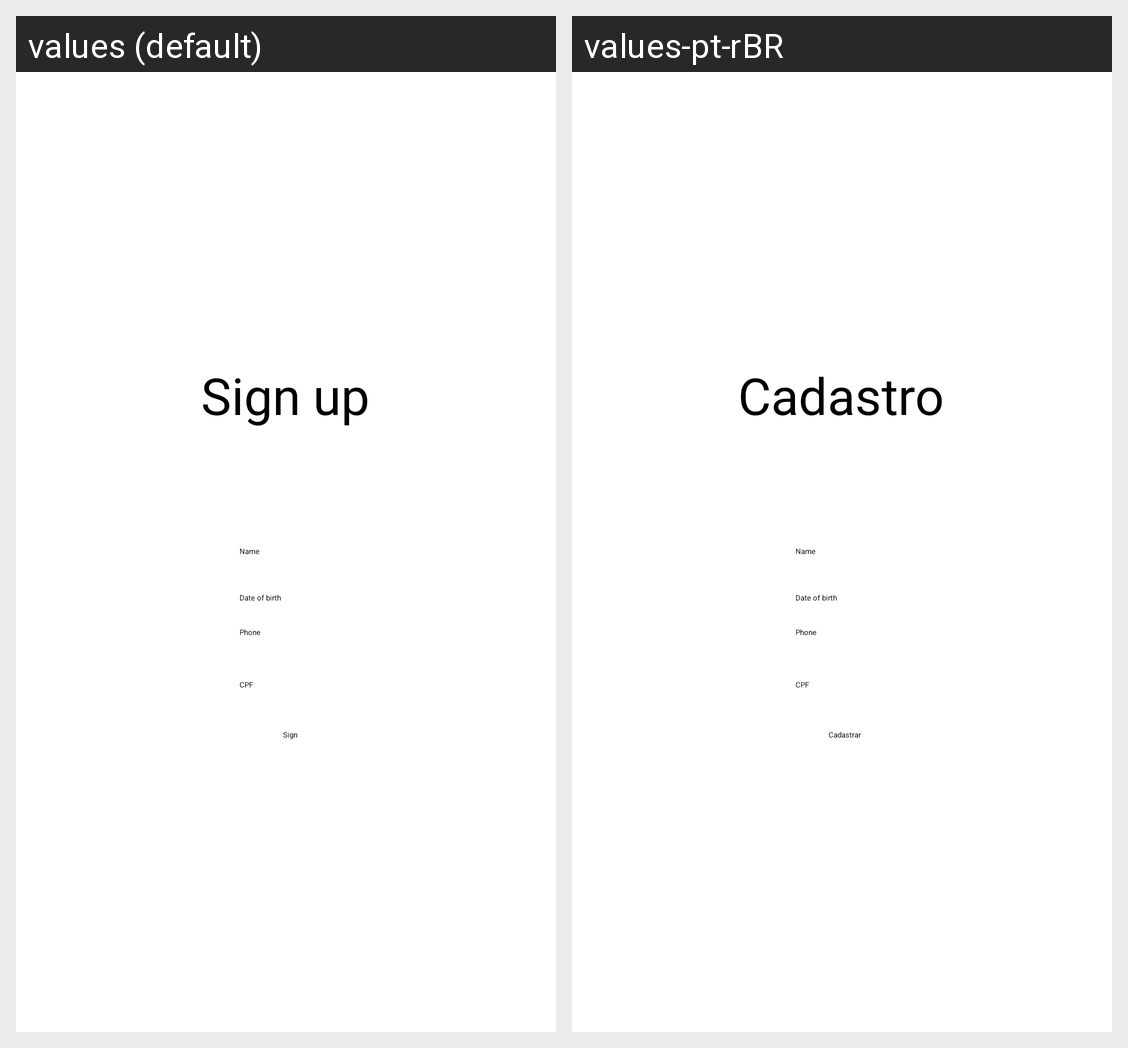

The same Android screen rendered under two of its app's locales, left to right. List the strings drawn on it with the default value and each locale's translation.
Android screen res/layout/activity_cadastro.xml rendered under 2 locales, left to right: values (default), values-pt-rBR. Device: Nexus 5 (rendered at 1080×1920; each locale shown at half size, 540×960, under a caption strip naming it); theme Theme.EmpregaEu4.
Strings drawn on this screen, with the default value and each locale's value (text and hints the layout hard-codes, and strings that could not be matched under every locale, appear in the picture but are not listed):

sign
  values: Sign up
  values-pt-rBR: Cadastro

btEntrar
  values: Sign
  values-pt-rBR: Cadastrar
